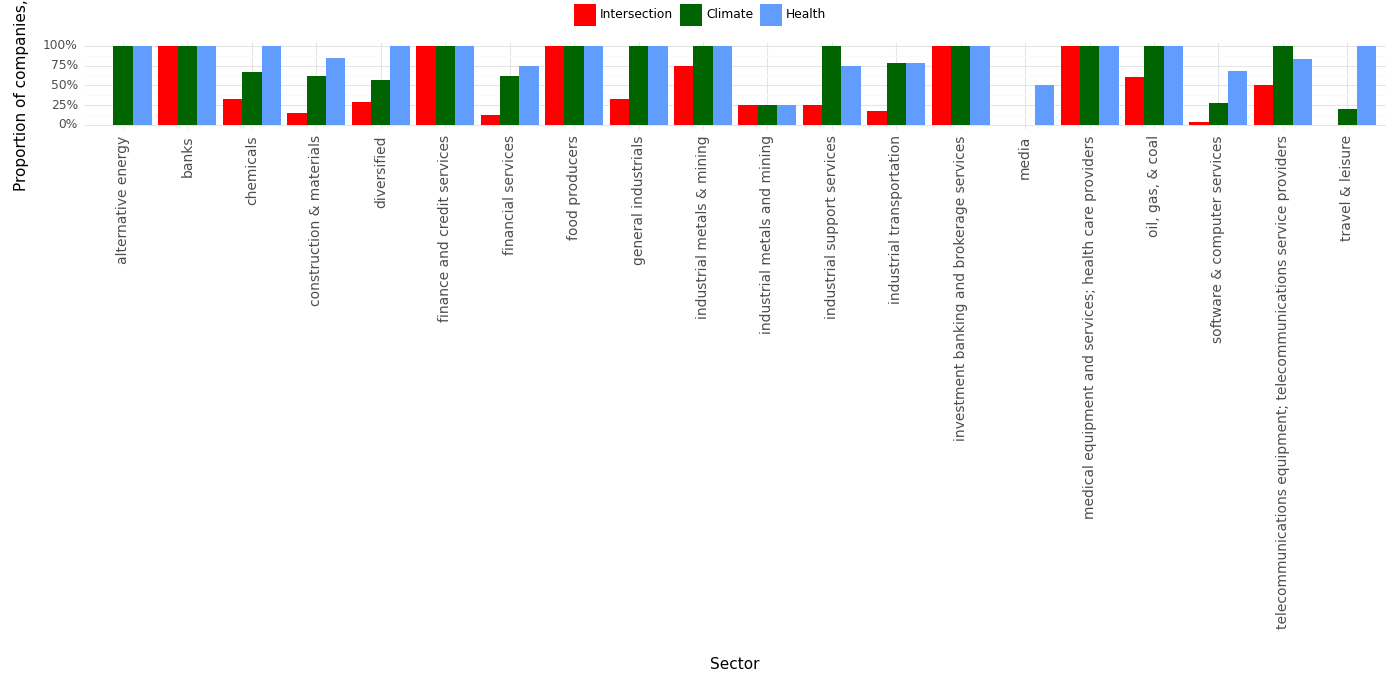

Data behind this chart, as committed beside it:
, Sector, Climate, Health, Intersection, Year
0, alternative energy, 1.0, 1.0, 0.0, 2023
1, banks, 1.0, 1.0, 1.0, 2023
2, chemicals, 0.67, 1.0, 0.33, 2023
3, construction & materials, 0.62, 0.85, 0.15, 2023
4, diversified, 0.57, 1.0, 0.29, 2023
5, finance and credit services, 1.0, 1.0, 1.0, 2023
6, financial services, 0.62, 0.75, 0.12, 2023
7, food producers, 1.0, 1.0, 1.0, 2023
8, general industrials, 1.0, 1.0, 0.33, 2023
9, industrial metals & mining, 1.0, 1.0, 0.75, 2023
10, industrial metals and mining, 0.25, 0.25, 0.25, 2023
11, industrial support services, 1.0, 0.75, 0.25, 2023
12, industrial transportation, 0.78, 0.78, 0.17, 2023
13, investment banking and brokerage service…, 1.0, 1.0, 1.0, 2023
14, media, 0.0, 0.5, 0.0, 2023
15, medical equipment and services; health c…, 1.0, 1.0, 1.0, 2023
16, oil, gas, & coal, 1.0, 1.0, 0.6, 2023
17, software & computer services, 0.28, 0.68, 0.04, 2023
18, telecommunications equipment; telecommun…, 1.0, 0.83, 0.5, 2023
19, travel & leisure, 0.2, 1.0, 0.0, 2023
